Run: headless pygame with SDL's dummy video driver; simulated clock (each Clock.tick advances the game by its frame time, no real sleeping); random seed 0; keys injected as events and as key.get_pressed() state; mouse plan: one left click at the window centre at the start of phase 2, then a move to the lower-right quarter at the start of phase 3.
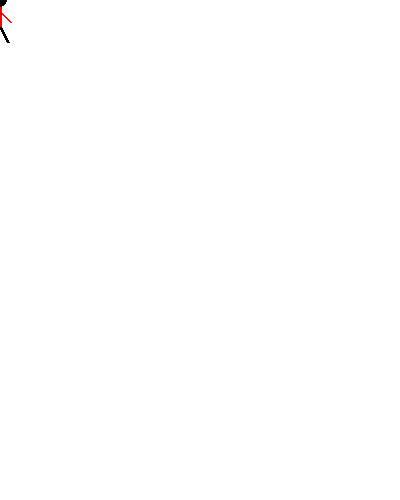
Frame 1 of 4 · flips 1–60 · no input
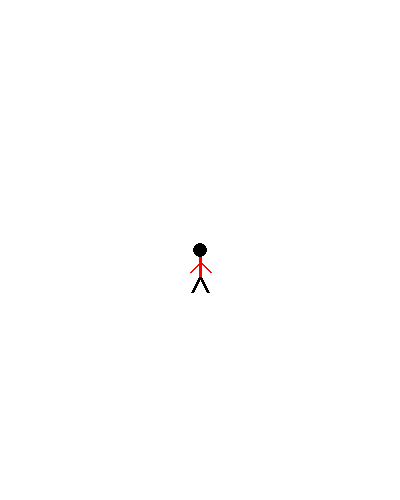
Frame 2 of 4 · flips 61–180 · clicked the window centre · tapped SPACE, RETURN · held RIGHT (→), D
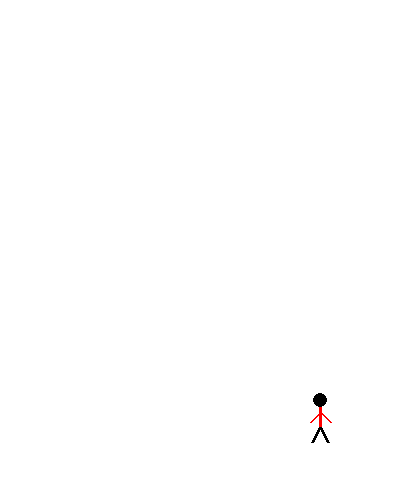
Frame 3 of 4 · flips 181–300 · moved the mouse to the lower-right quarter · held DOWN (↓), S
Frame 4 of 4 · flips 301–420 · held LEFT (←), A, UP (↑), W · screen unchanged from frame 3, image omitted

The pygame program that drew these frames:

"""
Program Arcade Games With Python and Pygame
Fourth Edition
Copyright 2016
Author: Dr. Paul Vincent Craven

coded (2026) along by: Jose "Joe" Ruiz

Chapter 11: Controllers and Graphics - Mouse

move_mouse.py
"""
# Sample Python/Pygame Programs
# http://programarcadegames.com/

# Explanation video: https://www.youtube.com/watch?v=OP4PR9C6pBc&t=1s

# Import modules
import pygame

# Initialize the game engine
pygame.init()

# Define the colors we will use in RGB format
WHITE = [255, 255, 255]
BLACK = [  0,   0,   0]
RED   = [255,   0,   0]

# Set the height and width of the screen
size = [400, 500]
screen = pygame.display.set_mode(size)

# Function that always draws a stickfigure in the same place

def draw_stick_figure(screen, x, y):
    """
    (x, y) is the center of the head.
    """

    # --- Head ---
    # Slightly larger head for better visibility
    pygame.draw.ellipse(screen, BLACK, [x - 7, y - 7, 14, 14])

    # --- Body ---
    # Longer torso for better proportions
    pygame.draw.line(screen, RED,
                     [x, y + 7],      # bottom of head
                     [x, y + 27],     # waist
                     3)

    # --- Arms ---
    # Arms angled outward from upper torso
    pygame.draw.line(screen, RED,
                     [x, y + 12],     # shoulder
                     [x + 10, y + 22],# right hand
                     2)
    pygame.draw.line(screen, RED,
                     [x, y + 12],     # shoulder
                     [x - 10, y + 22],# left hand
                     2)

    # --- Legs ---
    # Legs start at waist and angle outward
    pygame.draw.line(screen, BLACK,
                     [x, y + 27],     # waist
                     [x + 8, y + 42], # right foot
                     3)
    pygame.draw.line(screen, BLACK,
                     [x, y + 27],     # waist
                     [x - 8, y + 42], # left foot
                     3)


# Loop until the user clicks the close button.
done = False
clock = pygame.time.Clock()

# Hide the mouse cursor
pygame.mouse.set_visible(0)

while not done:

    for event in pygame.event.get():
        if event.type == pygame.QUIT:
            done = True

    # --- Mouse movement ---
    pos = pygame.mouse.get_pos()
    x = pos[0]
    y = pos[1]


    # Clear the screen and set the screen background
    screen.fill(WHITE)


    draw_stick_figure(screen, x, y)



    # Go ahead and update the screen with what we've drawn
    # This MUST happen after all the other drawing commands.
    pygame.display.flip()

    # This limits the while loop to max of 60 times per second.
    # Leave this out and we will use all CPU we can.
    clock.tick(60)

# Be IDLE friendly
pygame.quit()
